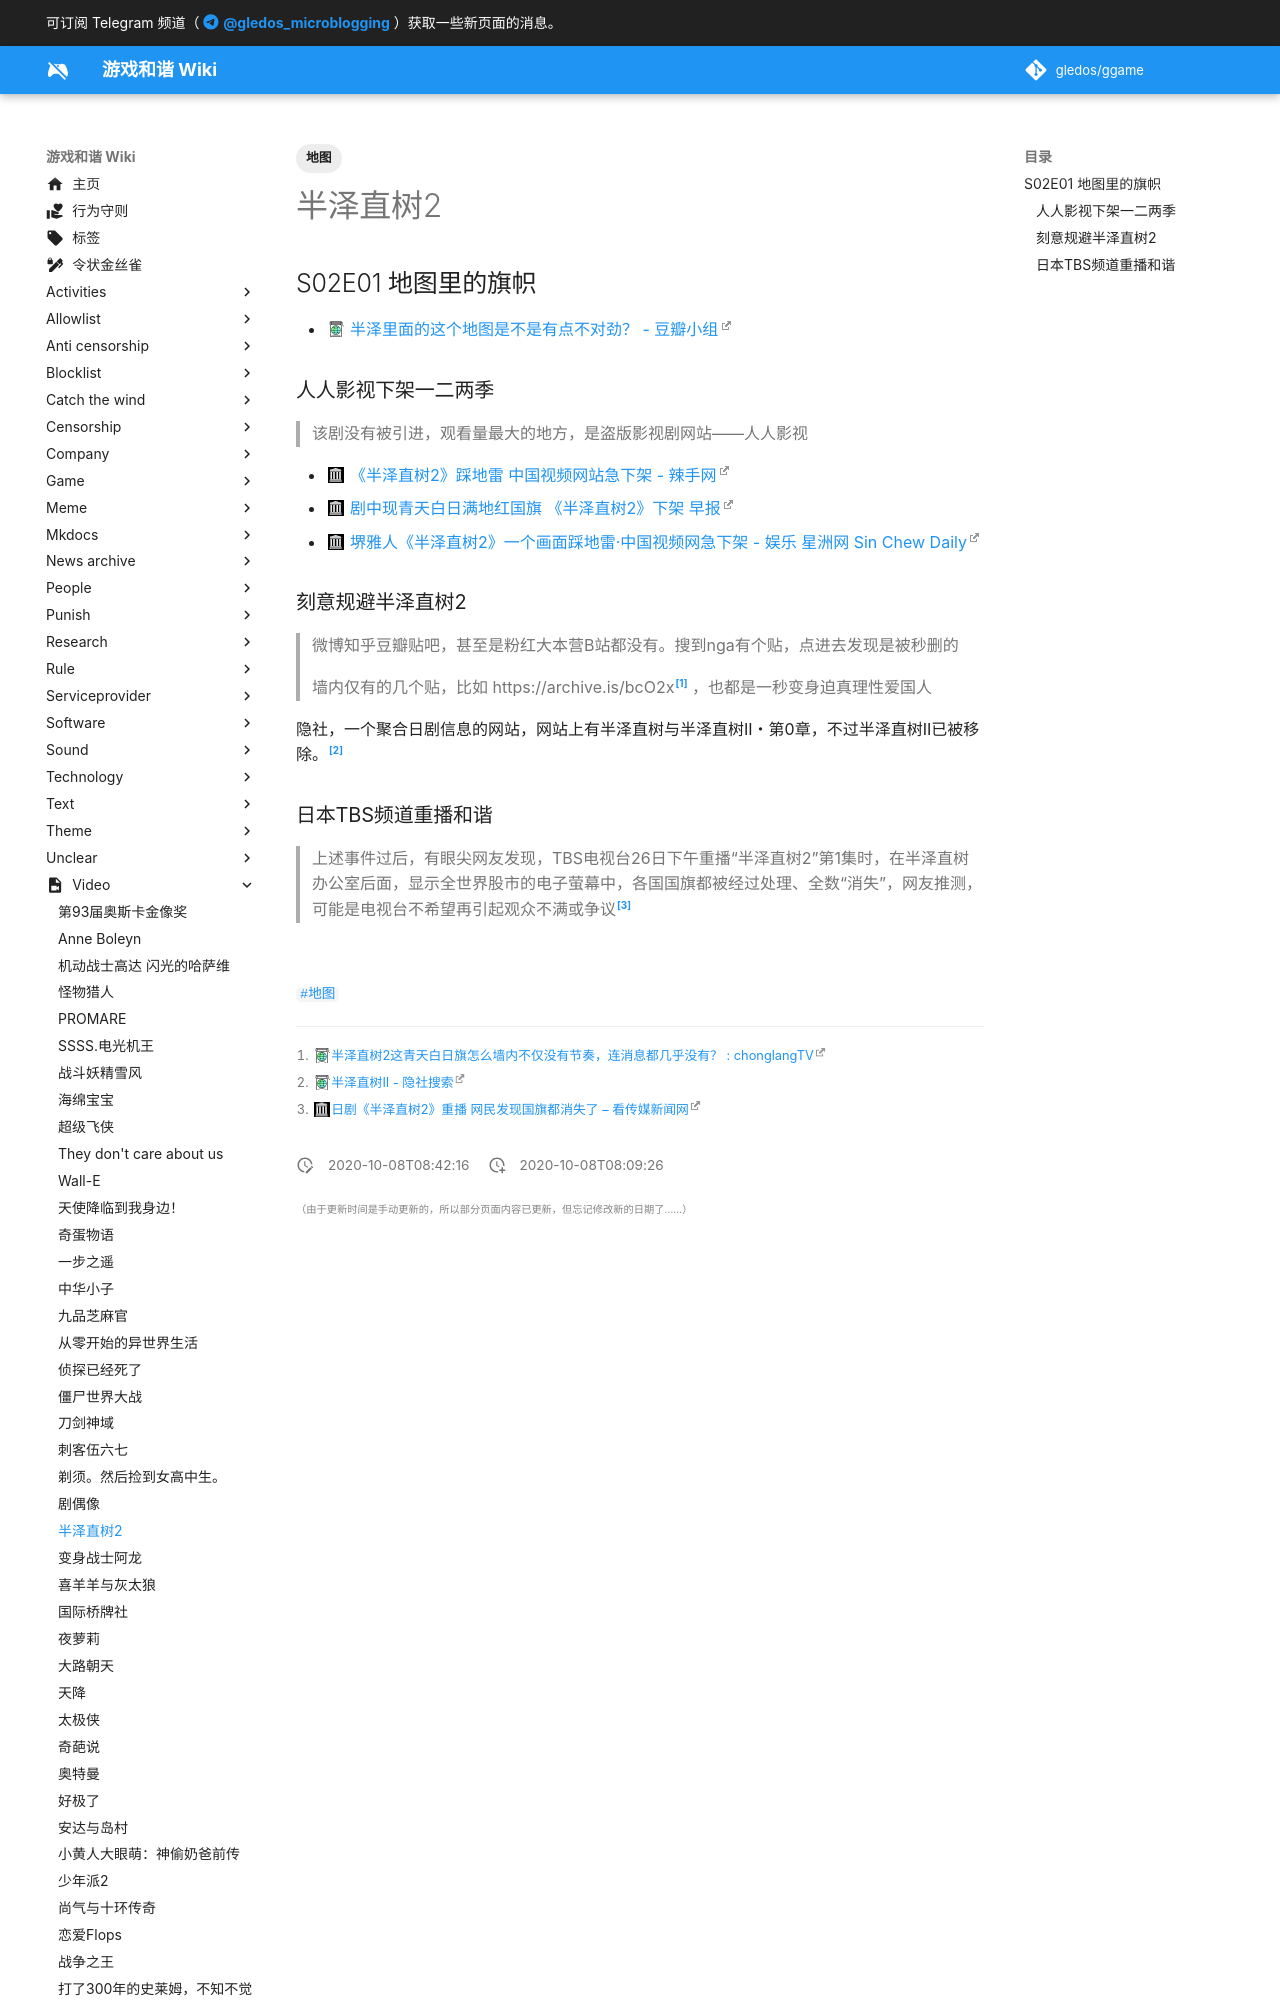

repository: gledos/ggame · page: video/半泽直树2.html · generator: mkdocs

---
title: 半泽直树2
description:
published: true
date: "2020-10-08T08:42:16"
tags:
- 地图
editor: markdown
dateCreated: "2020-10-08T08:09:26"
---

## S02E01 地图里的旗帜

+ [半泽里面的这个地图是不是有点不对劲？ - 豆瓣小组](https://archive.is/bcO2x "https://www.douban.com/group/topic/185504800/")

### 人人影视下架一二两季

> 该剧没有被引进，观看量最大的地方，是盗版影视剧网站——人人影视

+ [《半泽直树2》踩地雷 中国视频网站急下架 - 辣手网](https://web.archive.org/web/20200805014308/https://www.laksou.com/?p=77369)
+ [剧中现青天白日满地红国旗 《半泽直树2》下架 早报](https://web.archive.org/web/20201008025809/https://www.zaobao.com.sg/zentertainment/movies-and-tv/story20200723-1071371)
+ [堺雅人《半泽直树2》一个画面踩地雷·中国视频网急下架 - 娱乐 星洲网 Sin Chew Daily](https://web.archive.org/web/20201008063719/https://www.sinchew.com.my/content/content_2311500.html)
